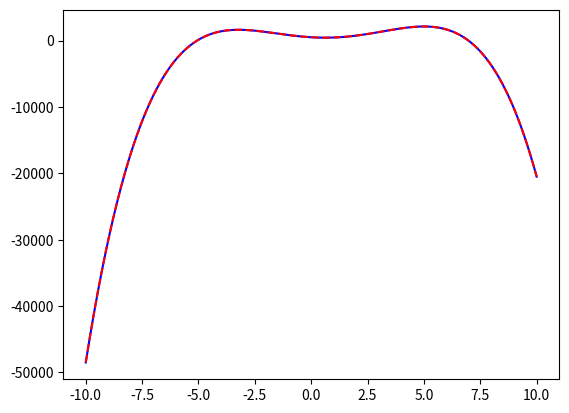

Recreate this plot in Python. (Note: this script raises an exception after producing the figure.)

#-------------------------------------------------------------------------------
# Name:        Numerical Differentiation
# Purpose:     To Differentiate
#
# Author:      Mattias
#
# Created:     26/06/2013
# Copyright:   (c) Mattias 2012
# Licence:     <my licence>
#-------------------------------------------------------------------------------
#!/usr/bin/env pytho
#import numpy as np
import numpy as np

import scipy.sparse as SS
from scipy.sparse.linalg import spsolve
#from matplotlib import  *


class Finite_Difference():

    def TwoPointCentral(self,x,y):
#2-point formula
        dyf = np.zeros(x.shape[0])
        for i in range(y.shape[0]-1):
            dyf[i] = (y[i+1] - y[i])/(x[i+1]-x[i])
#set last element by backwards difference
        dyf[-1] = (y[-1] - y[-2])/(x[-1] - x[-2])
        #plot(x,dyf,'r-',label='2pt-forward diff')
        #semilogy()
        #show()
        return dyf

    def FourPointCentral(self,x,y):

        '''
        Assumes evenly spaced points!!

        calculate dy by 4-point center differencing using array slices

        \frac{y[i-2] - 8y[i-1] + 8[i+1] - y[i+2]}{12h}

        y[0] and y[1] must be defined by lower order methods
        and y[-1] and y[-2] must be defined by lower order methods
        '''

        dy = np.zeros(y.shape,np.float) #we know it will be this size
        h = x[1]-x[0] #this assumes the points are evenely spaced!
        dy[2:-2] = (y[0:-4] - 8*y[1:-3] + 8*y[3:-1] - y[4:])/(12.*h)

        dy[0] = (y[1]-y[0])/(x[1]-x[0])
        dy[1] = (y[2]-y[1])/(x[2]-x[1])
        dy[-2] = (y[-2] - y[-3])/(x[-2] - x[-3])
        dy[-1] = (y[-1] - y[-2])/(x[-1] - x[-2])
        return dy

class Regularisation():

    """Provides the first derivitave of something, WITH EQUALLY SPACED POINTS"""
    def FirstDerivative(self,X,Y,lam):

        Xreal = np.matrix(X).T
        Yreal =self.Derivitivematrix(1,Xreal[1]-Xreal[0],np.matrix(Y).T.shape[0])* np.matrix(Y).T

        #obtaining Differential np.matrix
        D=self.Derivitivematrix(2,Xreal[1]-Xreal[0],Yreal.shape[0])

        #print X.shape,self.Smoothed(lam,Yreal,D).shape,(X[:-1]+X[1:]).shape
        return np.interp(X,(X[:-1]+X[1:])/2,self.Smoothed(lam,Yreal,D)) #usually would lose a point, as evaultes inbetween points, so conver back to total number, with error at the end areas

    def Derivitivematrix(self,Order,Deltax,n):

        #Have to use SS as numpy can't deal with these big arrays.
        #Also its a smaller demand on the system as it only records/does opperations of values with number
        D= -SS.eye(n-1,n)+SS.eye(n-1,n,1)

        #Computing the correct Order (the order is the differential to make smooth) np.matrix
        #It should be 2 orders higher than the higest differential you are going to use
        for i in range(1,Order):
            D= D[:-1,:-i]*D
            #print D


        D=(Deltax[0,0]**(-Order))*D

        #print D

        return D

    def Smoothed(self,lam,Y,D):

        return spsolve((SS.identity(D.T.shape[0]) + lam*D.T*D),Y).T[:,0]



if __name__ =='__main__':
    #Comparing
    import matplotlib.pylab as plt

    X = np.linspace(-10,10,10000)

    Y =     -X**5   +4*X**4    +5e1*X**3   -1e2*X**2   +5e2*X   + 1e4
    Yd =    -5*X**4 +16*X**3   +1.5e2*X**2   -2e2*X      +5e2

    #Y = exp(X/0.02585)
    #Yd = exp(X/0.02585)/0.02585


    # plt.plot(X,Regularisation().FirstDerivative(X,Y,0),'b--',label='Regularisation Derivative')
    plt.plot(X,Yd,'b-',label='Real derivative')
    plt.plot(X,Finite_Difference().TwoPointCentral(X,Y),'r--',label='Two Point Finite Difference')
    plt.plot(X,Finite_Difference().FourPointCentral(X,Y),'g-.',label='Four Point Finite Difference')
    #grid(True,'major')
    plt.legend(loc=2)
    #semilogy()
    #twinx()
    #plot(X,Y,'k,',label='Original function')
    #legend(loc=1)
    #semilogy()

    plt.show()
